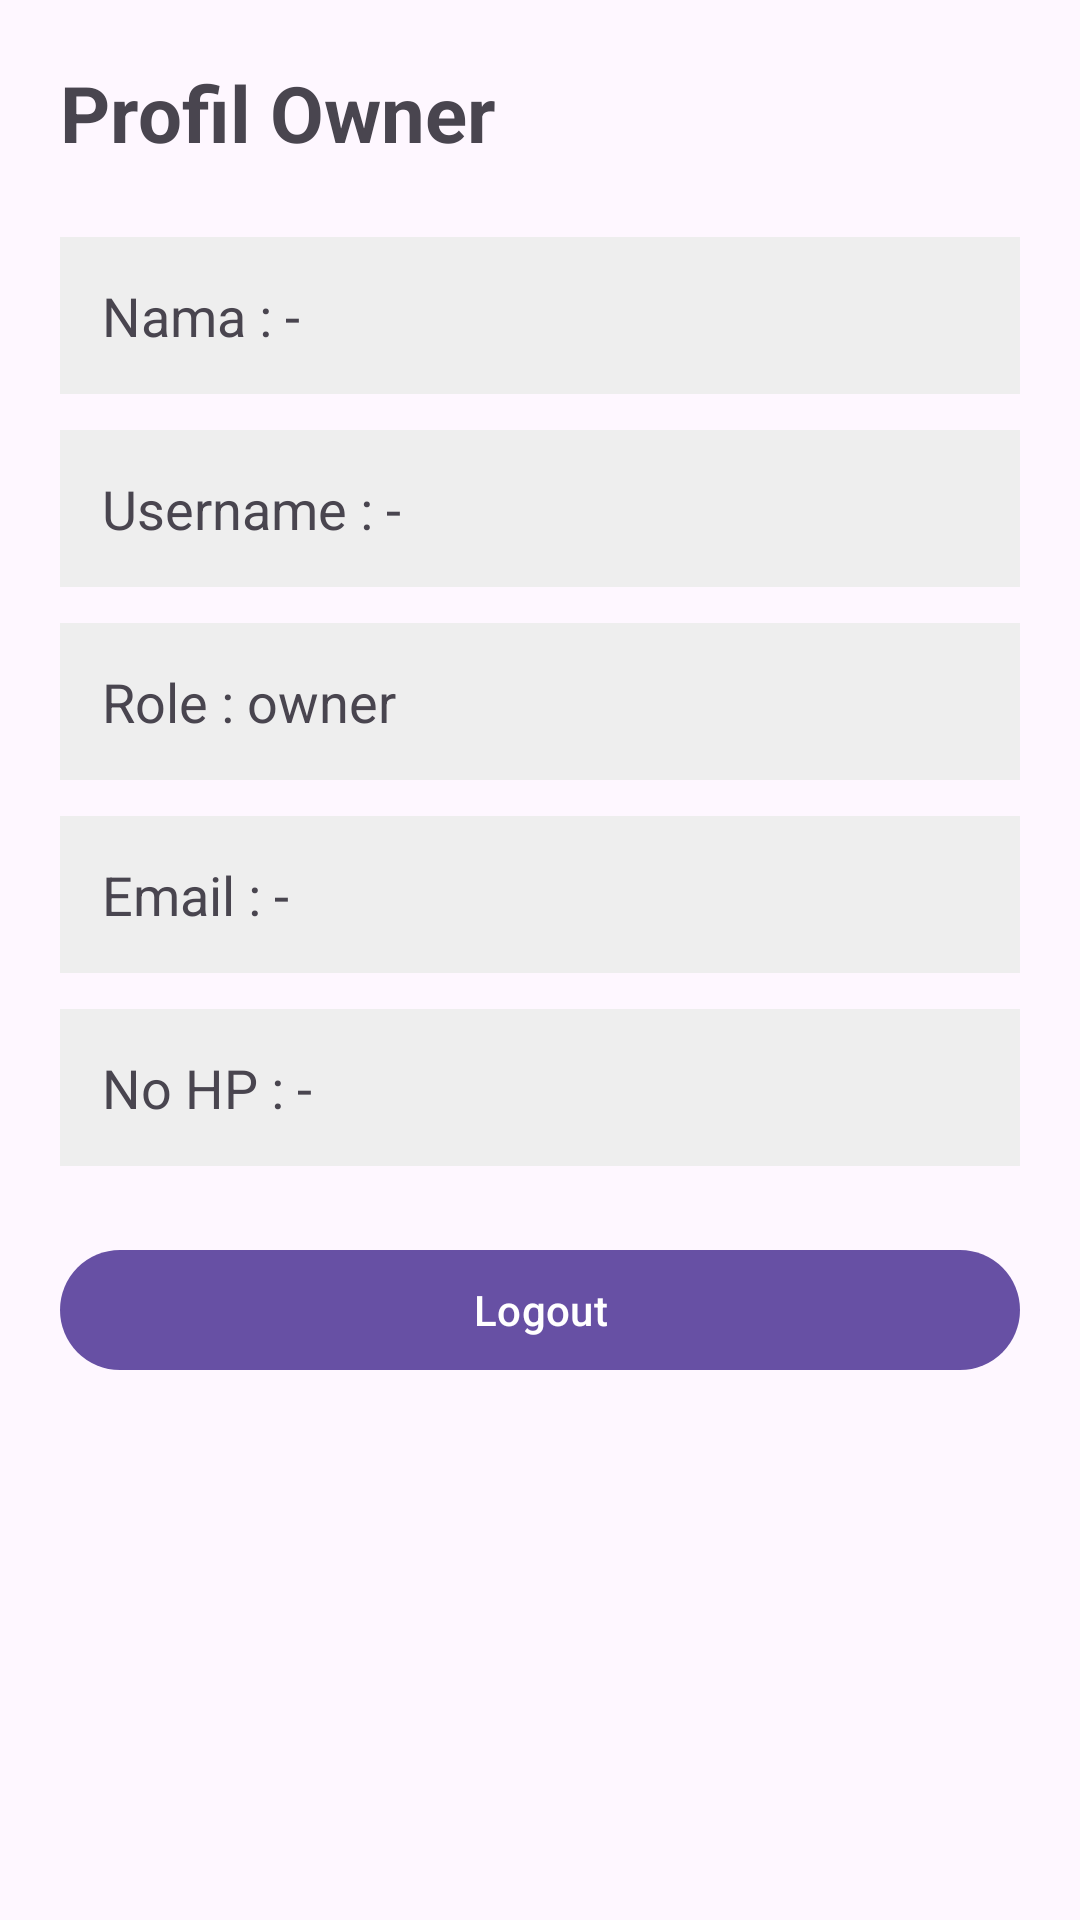

This screen was rendered from an Android layout file. Write that file and the resources it references.
<!-- AndroidManifest.xml: application theme Theme.BengkelApp -->
<!-- res/layout/activity_profile_owner.xml -->
<?xml version="1.0" encoding="utf-8"?>
<ScrollView
    xmlns:android="http://schemas.android.com/apk/res/android"
    android:layout_width="match_parent"
    android:layout_height="match_parent">

    <LinearLayout
        android:layout_width="match_parent"
        android:layout_height="wrap_content"
        android:orientation="vertical"
        android:padding="20dp">

        <TextView
            android:layout_width="wrap_content"
            android:layout_height="wrap_content"
            android:text="Profil Owner"
            android:textSize="26sp"
            android:textStyle="bold"
            android:layout_marginBottom="24dp"/>

        <TextView
            android:id="@+id/txtNama"
            android:layout_width="match_parent"
            android:layout_height="wrap_content"
            android:text="Nama : -"
            android:textSize="18sp"
            android:padding="14dp"
            android:background="#EEEEEE"
            android:layout_marginBottom="12dp"/>

        <TextView
            android:id="@+id/txtUsername"
            android:layout_width="match_parent"
            android:layout_height="wrap_content"
            android:text="Username : -"
            android:textSize="18sp"
            android:padding="14dp"
            android:background="#EEEEEE"
            android:layout_marginBottom="12dp"/>

        <TextView
            android:id="@+id/txtRole"
            android:layout_width="match_parent"
            android:layout_height="wrap_content"
            android:text="Role : owner"
            android:textSize="18sp"
            android:padding="14dp"
            android:background="#EEEEEE"
            android:layout_marginBottom="12dp"/>

        <TextView
            android:id="@+id/txtEmail"
            android:layout_width="match_parent"
            android:layout_height="wrap_content"
            android:text="Email : -"
            android:textSize="18sp"
            android:padding="14dp"
            android:background="#EEEEEE"
            android:layout_marginBottom="12dp"/>

        <TextView
            android:id="@+id/txtNoHp"
            android:layout_width="match_parent"
            android:layout_height="wrap_content"
            android:text="No HP : -"
            android:textSize="18sp"
            android:padding="14dp"
            android:background="#EEEEEE"
            android:layout_marginBottom="24dp"/>

        <Button
            android:id="@+id/btnLogout"
            android:layout_width="match_parent"
            android:layout_height="wrap_content"
            android:text="Logout"/>

    </LinearLayout>

</ScrollView>
<!-- resources referenced by this layout -->
<resources>
  <style name="Theme.BengkelApp" parent="Base.Theme.BengkelApp" />
  <style name="Base.Theme.BengkelApp" parent="Theme.Material3.DayNight.NoActionBar">
  
      </style>
</resources>
